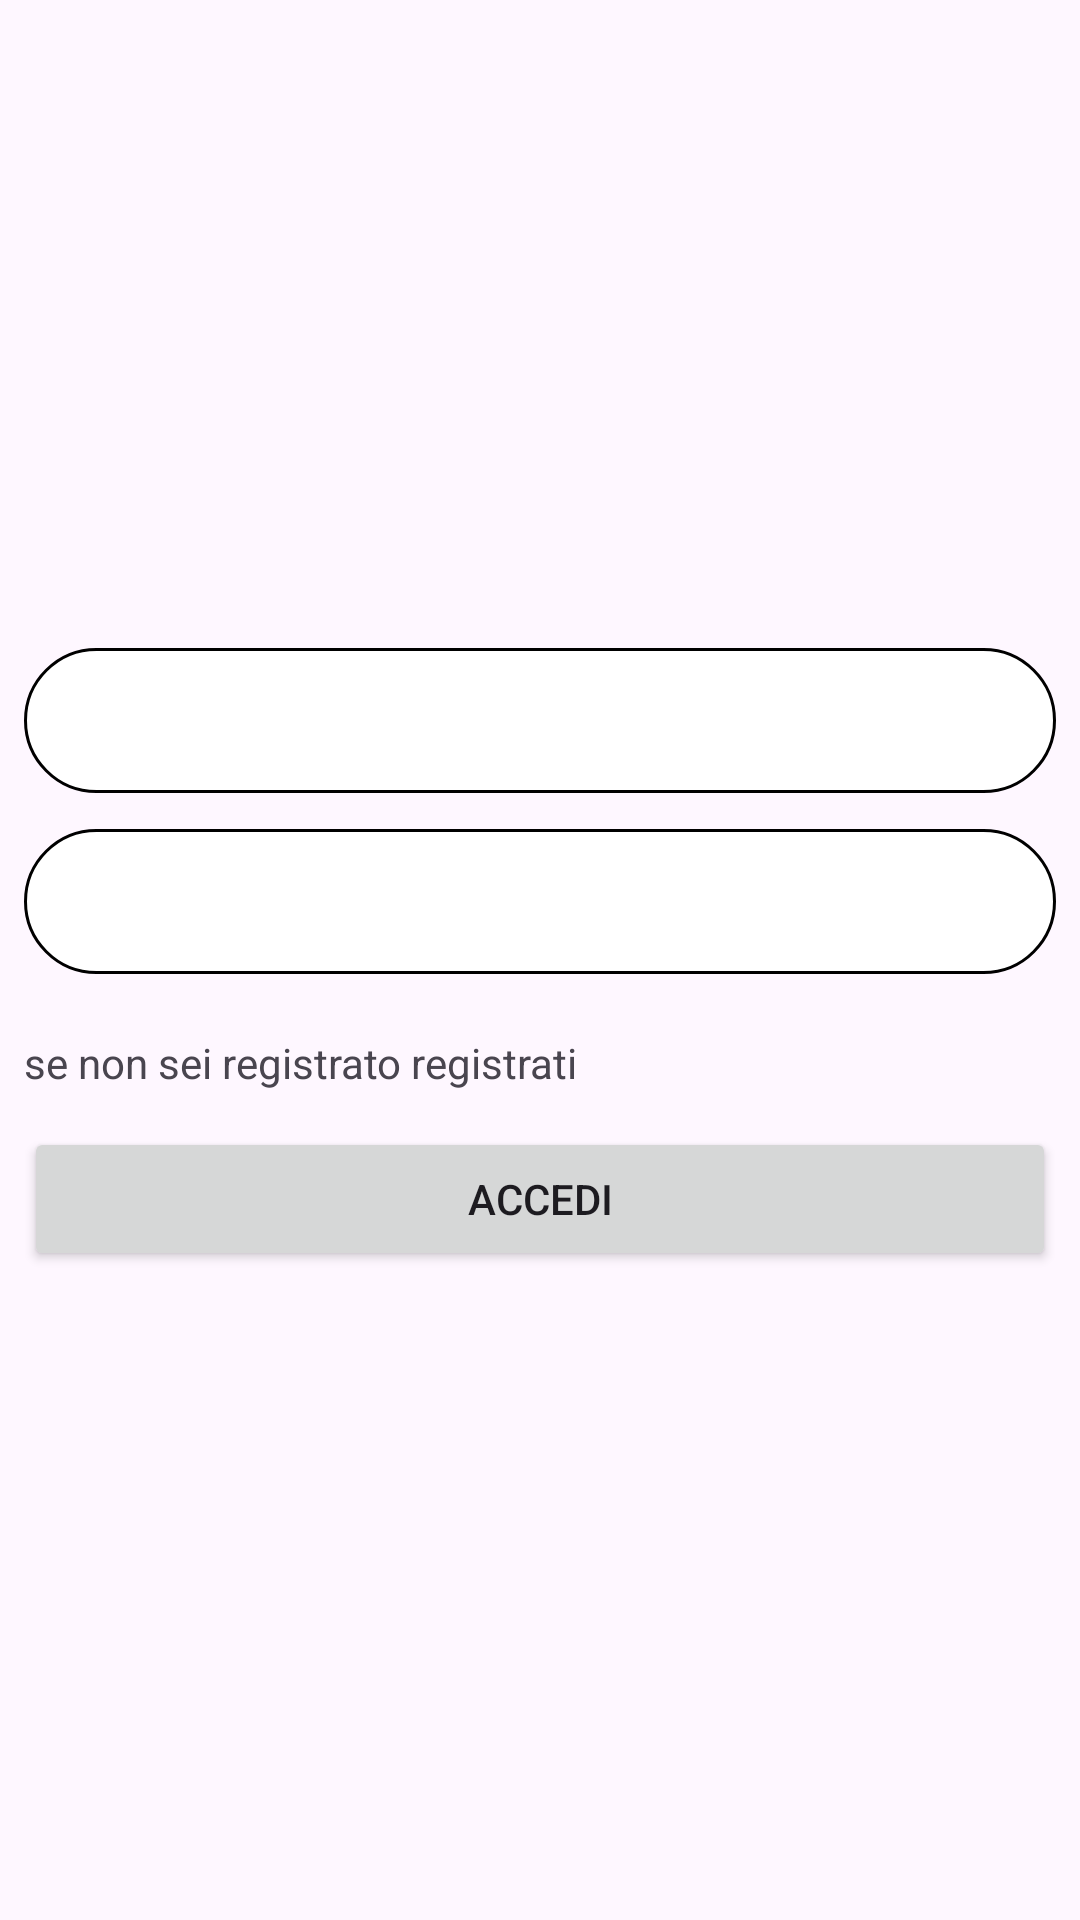

Reconstruct the res/layout file that produces this screen, plus the resources it refers to.
<!-- AndroidManifest.xml: application theme Theme.Biblioteca -->
<!-- res/layout/activity_main.xml -->
<?xml version="1.0" encoding="utf-8"?>
<androidx.constraintlayout.widget.ConstraintLayout xmlns:android="http://schemas.android.com/apk/res/android"
    xmlns:app="http://schemas.android.com/apk/res-auto"
    xmlns:tools="http://schemas.android.com/tools"
    android:layout_width="match_parent"
    android:layout_height="match_parent"
    tools:context=".MainActivity">

    <Button
        android:id="@+id/ButtonAccedi"
        android:layout_width="0dp"
        android:layout_height="wrap_content"
        android:layout_marginTop="12dp"
        android:text="Accedi"
        app:layout_constraintEnd_toEndOf="@+id/TextViewRegistrati"
        app:layout_constraintHorizontal_bias="0.0"
        app:layout_constraintStart_toStartOf="@+id/TextViewRegistrati"
        app:layout_constraintTop_toBottomOf="@+id/TextViewRegistrati" />

    <EditText
        android:id="@+id/EditTextEmail"
        android:layout_width="0dp"
        android:layout_height="wrap_content"
        android:layout_marginStart="8dp"
        android:layout_marginTop="16dp"
        android:layout_marginEnd="8dp"
        android:ems="10"
        android:inputType="textEmailAddress"
        app:layout_constraintEnd_toEndOf="parent"
        app:layout_constraintStart_toStartOf="parent"
        app:layout_constraintTop_toBottomOf="@+id/imageView2" />

    <EditText
        android:id="@+id/EditTextPassword"
        android:layout_width="0dp"
        android:layout_height="wrap_content"
        android:layout_marginTop="12dp"
        android:ems="10"
        android:inputType="textPassword"
        app:layout_constraintEnd_toEndOf="@+id/EditTextEmail"
        app:layout_constraintHorizontal_bias="0.0"
        app:layout_constraintStart_toStartOf="@+id/EditTextEmail"
        app:layout_constraintTop_toBottomOf="@+id/EditTextEmail" />

    <TextView
        android:id="@+id/TextViewRegistrati"
        android:layout_width="0dp"
        android:layout_height="wrap_content"
        android:layout_marginTop="20dp"
        android:text="se non sei registrato registrati"
        app:layout_constraintEnd_toEndOf="@+id/EditTextPassword"
        app:layout_constraintHorizontal_bias="0.0"
        app:layout_constraintStart_toStartOf="@+id/EditTextPassword"
        app:layout_constraintTop_toBottomOf="@+id/EditTextPassword" />

    <ImageView
        android:id="@+id/imageView2"
        android:layout_width="200dp"
        android:layout_height="200dp"
        app:layout_constraintEnd_toEndOf="parent"
        app:layout_constraintStart_toStartOf="parent"
        app:layout_constraintTop_toTopOf="parent"
        app:srcCompat="@drawable/baseline_menu_book_24" />
</androidx.constraintlayout.widget.ConstraintLayout>
<!-- resources referenced by this layout -->
<resources>
  <style name="Theme.Biblioteca" parent="Base.Theme.Biblioteca" />
  <style name="Base.Theme.Biblioteca" parent="Theme.Material3.DayNight.NoActionBar">
          <item name="editTextStyle">@style/app_editTextStyle</item>
          <item name="materialButtonStyle">@style/app_ButtonStyle</item>
      </style>
  <style name="app_editTextStyle" parent="@android:style/Widget.EditText">
          <item name="android:background">@drawable/custom_input_login</item>
          <item name="android:paddingLeft">16dp</item>
          <item name="android:paddingTop">8dp</item>
          <item name="android:paddingRight">16dp</item>
          <item name="android:paddingBottom">16dp</item>
      </style>
  <style name="app_ButtonStyle" parent="Widget.MaterialComponents.Button">
          <item name="android:background">@drawable/custom_button</item>
      </style>
  <!-- drawable custom_input_login (drawable) -->
  <?xml version="1.0" encoding="utf-8"?>
  <selector xmlns:android="http://schemas.android.com/apk/res/android">
      <item   android:state_enabled="true" android:state_focused="true">
          <shape android:shape="rectangle">
              <solid android:color="@color/white"/>
              <corners android:radius="24dp"/>
              <stroke android:color="#abaff9" android:width="1dp"/>
          </shape>
      </item>
      <item   android:state_enabled="true">
          <shape android:shape="rectangle">
              <solid android:color="@color/white"/>
              <corners android:radius="24dp"/>
              <stroke android:color="@color/black" android:width="1dp"/>
          </shape>
      </item>
  </selector>
  <!-- drawable custom_button (drawable) -->
  <?xml version="1.0" encoding="utf-8"?>
  <shape xmlns:android="http://schemas.android.com/apk/res/android" android:shape="rectangle">
      <solid android:color="#abaff9"/>
      <corners android:radius="30dp"/>
  </shape>
  <color name="white">#FFFFFFFF</color>
  <color name="black">#FF000000</color>
</resources>
